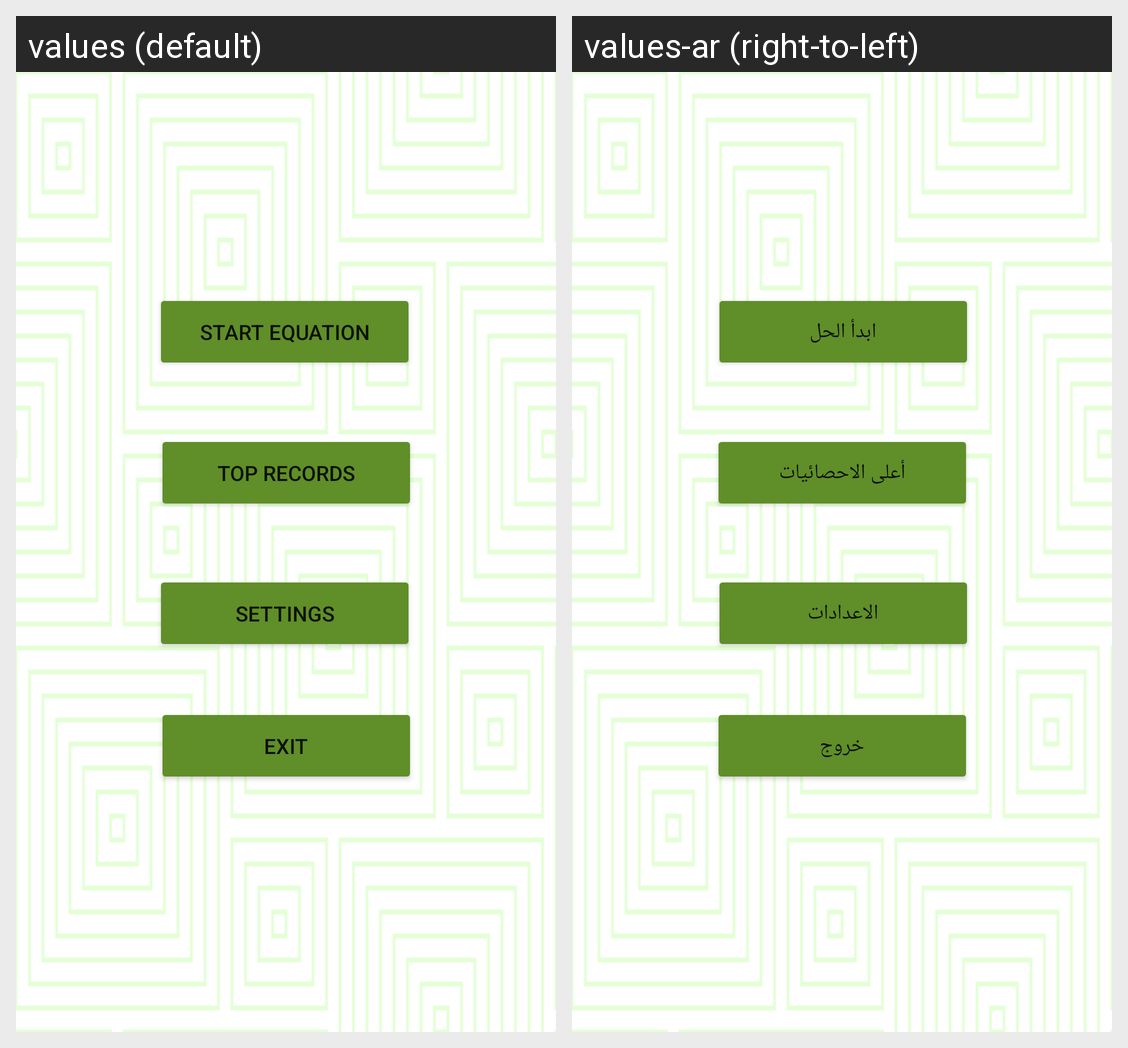

The same Android screen rendered under two of its app's locales, left to right. List the strings drawn on it with the default value and each locale's translation.
Android screen res/layout/fragment_home.xml rendered under 2 locales, left to right: values (default), values-ar (right-to-left). Device: Nexus 5 (rendered at 1080×1920; each locale shown at half size, 540×960, under a caption strip naming it); theme Theme.CalculationChallengeV2.
Strings drawn on this screen, with the default value and each locale's value (text and hints the layout hard-codes, and strings that could not be matched under every locale, appear in the picture but are not listed):

start
  values: Start Equation
  values-ar: ابدأ الحل

top_recs
  values: Top Records
  values-ar: أعلى الاحصائيات

settings
  values: Settings
  values-ar: الاعدادات

quit
  values: Exit
  values-ar: خروج
